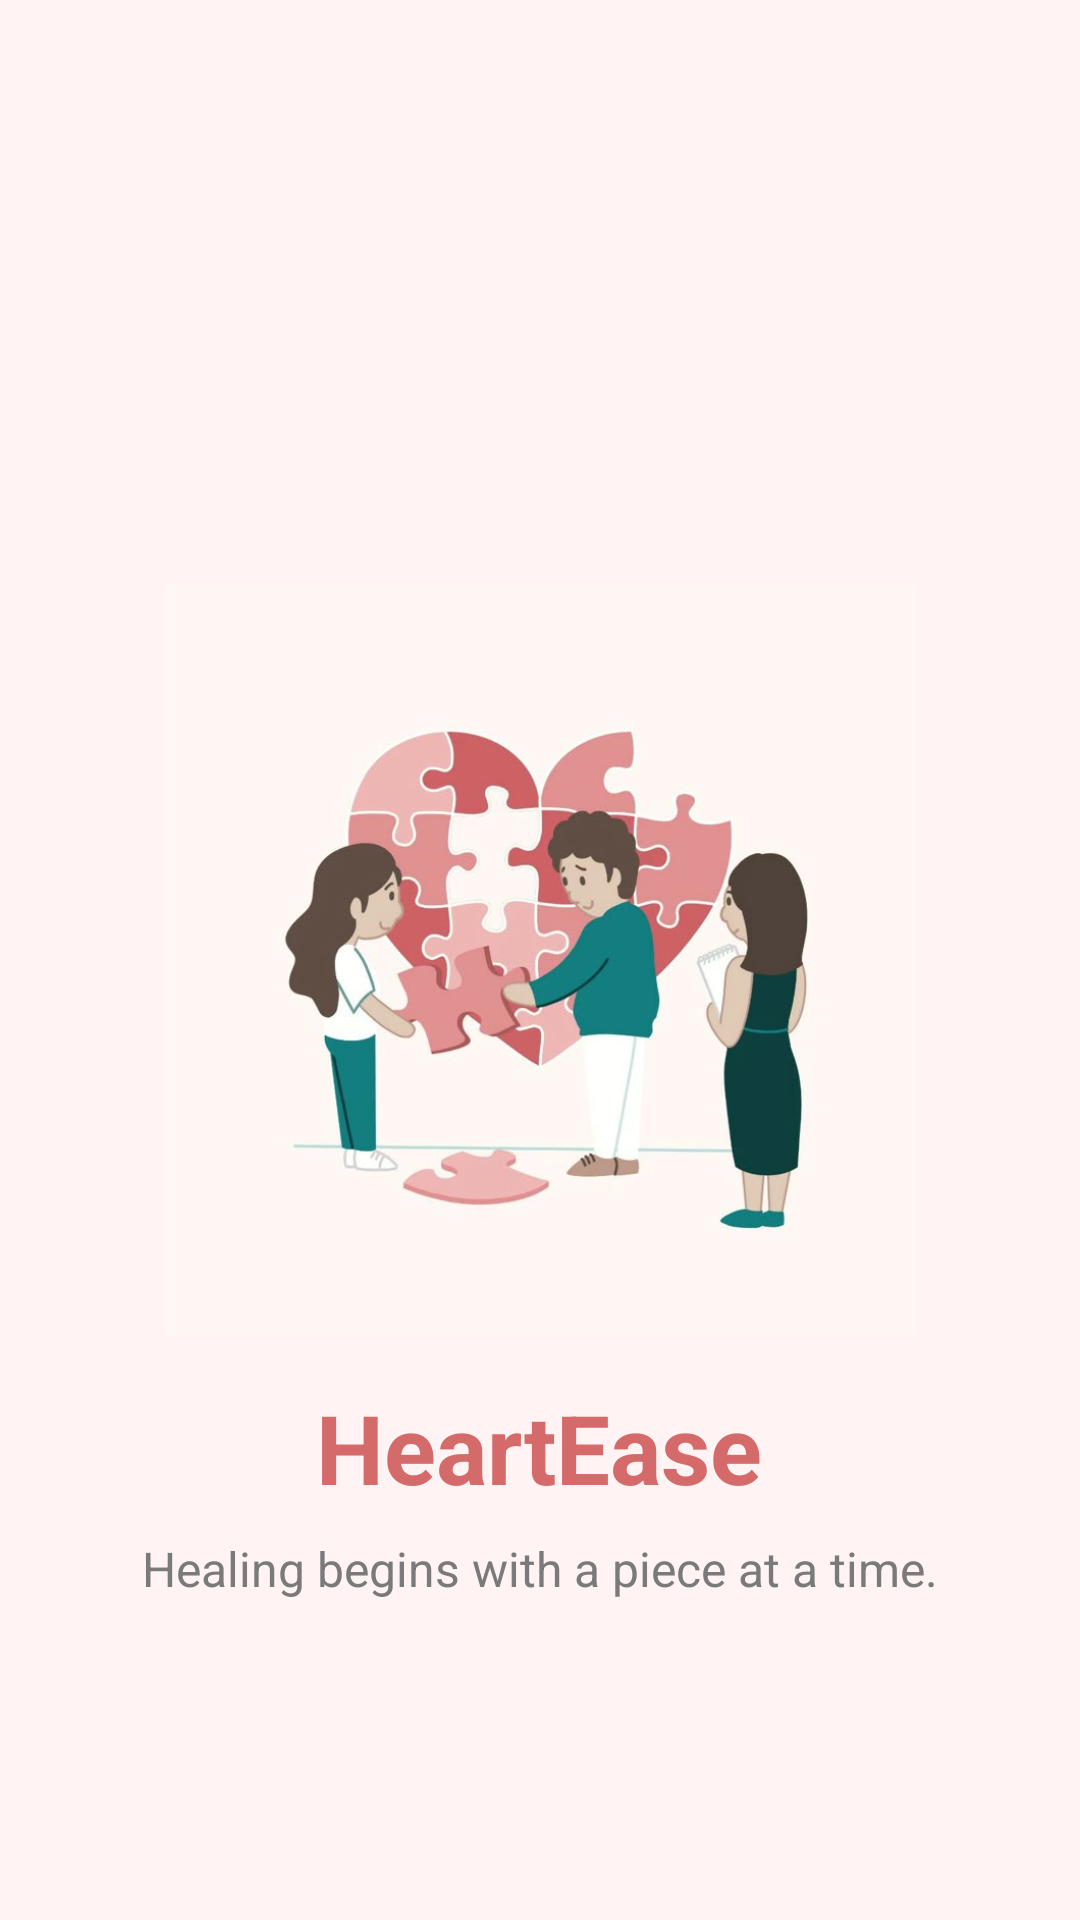

Here is an Android app screen rendered from its layout file. Give the layout XML and the strings, colors and styles it references.
<!-- AndroidManifest.xml: application theme Theme.MCPRO -->
<!-- res/layout/activity_splash_screen.xml -->
<?xml version="1.0" encoding="utf-8"?>
<RelativeLayout xmlns:android="http://schemas.android.com/apk/res/android"
    xmlns:app="http://schemas.android.com/apk/res-auto"
    android:layout_width="match_parent"
    android:layout_height="match_parent"
    android:background="#FFF3F3">

    <ImageView
        android:id="@+id/logoImage"
        android:layout_width="250dp"
        android:layout_height="250dp"
        android:layout_centerInParent="true"
        android:contentDescription="App Logo"
        android:src="@drawable/couples_therapy" />

    <TextView
        android:id="@+id/appTitle"
        android:layout_width="wrap_content"
        android:layout_height="wrap_content"
        android:text="HeartEase"
        android:textColor="#D46A6A"
        android:textSize="32sp"
        android:textStyle="bold"
        android:layout_below="@id/logoImage"
        android:layout_centerHorizontal="true"
        android:layout_marginTop="16dp" />

    <TextView
        android:id="@+id/tagline"
        android:layout_width="wrap_content"
        android:layout_height="wrap_content"
        android:text="Healing begins with a piece at a time."
        android:textColor="#7A7A7A"
        android:textSize="16sp"
        android:layout_below="@id/appTitle"
        android:layout_centerHorizontal="true"
        android:layout_marginTop="8dp" />

</RelativeLayout>
<!-- resources referenced by this layout -->
<resources>
  <!-- drawable couples_therapy: jpeg bitmap (drawable, 30599 bytes) -->
  <style name="Theme.MCPRO" parent="Base.Theme.MCPRO" />
  <style name="Base.Theme.MCPRO" parent="Theme.Material3.DayNight.NoActionBar">
          
          
          <item name="android:windowFullscreen">false</item>
  
      </style>
</resources>
